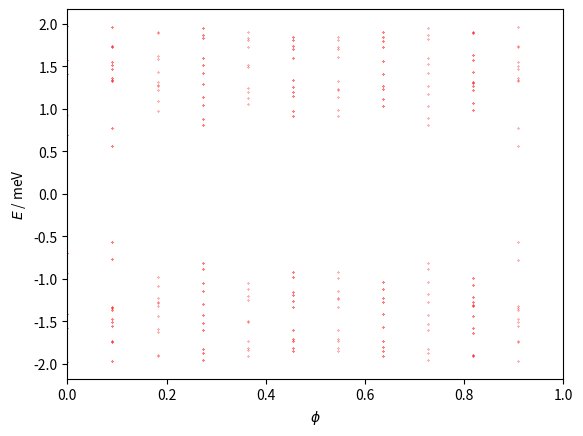

The matplotlib source for this figure: (Note: this script raises an exception after producing the figure.)
import numpy as np
import matplotlib.pyplot as plt
import sys


q = 11  # prime > 7


def matrix_eigenvalues(p, M):

    t1, t2, t2dash = 0.331, -0.01, 0.097
    k = [0, 0]
    a = 1
    c = np.sqrt(3) * a / 6
    eta = 3 * k[0] * M * a / 2
    alpha = float(p / q)

    matrix = np.zeros(shape=(M, M), dtype=np.complex128)

    def A(phi, m):
        return t2 * (2 * np.cos(4 * np.pi * phi * m + 12 * k[1] * c)
                     + 2 * np.cos(2 * np.pi * phi * (m - 3 / 2) + 6 * k[1] * c)
                     + 2 * np.cos(2 * np.pi * phi * (m + 3 / 2) + 6 * k[1] * c) + 3) \
               + t2dash * (-2 * np.cos(4 * np.pi * phi * m + 12 * k[1] * c)
                     - 2 * np.cos(2 * np.pi * phi * (m - 3 / 2) + 6 * k[1] * c)
                     - 2 * np.cos(2 * np.pi * phi * (m + 3 / 2) + 6 * k[1] * c) - 9)

    def B(phi, m):
        return t1 * (2 * np.exp(1j * np.pi * phi / 3) * np.cos(np.pi * phi * (m + 1 / 2) + 3 * k[1] * c))

    def C(phi):
        return t1 * np.exp(1j * np.pi * phi / 3)

    def D(phi, m):
        return t2 * (2 * np.cos(np.pi * phi * (m - 5 / 2) + 3 * k[1] * c)
                     + 2 * np.cos(np.pi * phi * (m + 7 / 2) + 3 * k[1] * c)
                     + 2 * np.cos(3 * np.pi * phi * (m - 1 / 2) + 9 * k[1] * c)
                     + 2 * np.cos(3 * np.pi * phi * (m + 3 / 2) + 9 * k[1] * c)) \
               + t2dash * (-2 * np.cos(np.pi * phi * (m - 5 / 2) + 3 * k[1] * c)
                     - 2 * np.cos(np.pi * phi * (m + 7 / 2) + 3 * k[1] * c)
                     - 2 * np.cos(3 * np.pi * phi * (m - 1 / 2) + 9 * k[1] * c)
                     - 2 * np.cos(3 * np.pi * phi * (m + 3 / 2) + 9 * k[1] * c))

    def G(phi, m):
        return t2 * (2 * np.cos(2 * np.pi * phi * (m + 1) + 6 * k[1] * c)
                     + 2 * np.cos(3 * np.pi * phi)) \
               + t2dash * (-2 * np.cos(2 * np.pi * phi * (m + 1) + 6 * k[1] * c)
                     - 2 * np.cos(3 * np.pi * phi))

    for i in range(M):
        matrix[i, i] = A(alpha, i + 1)
    for i in range(M - 1):
        matrix[i, i + 1] = B(alpha, i + 1)
        matrix[i + 1, i] = np.conj(B(alpha, i + 1))
    for i in range(M - 2):
        matrix[i, i + 2] = np.conj(C(alpha))
        matrix[i + 2, i] = C(alpha)
    for i in range(M - 3):
        matrix[i, i + 3] = D(alpha, i + 2)
        matrix[i + 3, i] = D(alpha, i + 2)
    for i in range(M - 6):
        matrix[i, i + 6] = G(alpha, i + 3)
        matrix[i + 6, i] = G(alpha, i + 3)

    # top-right
    matrix[0][M - 1] = np.conj(B(alpha, M))

    matrix[0][M - 2] = C(alpha)
    matrix[1][M - 1] = C(alpha)

    matrix[0][M - 3] = D(alpha, M - 1) * np.exp(-1j * eta)
    matrix[1][M - 2] = D(alpha, M) * np.exp(-1j * eta)
    matrix[2][M - 1] = D(alpha, 1) * np.exp(-1j * eta)

    matrix[0][M - 6] = G(alpha, M - 3)
    matrix[1][M - 5] = G(alpha, M - 2)
    matrix[2][M - 4] = G(alpha, M - 1)
    matrix[3][M - 3] = G(alpha, M)
    matrix[4][M - 2] = G(alpha, 1)
    matrix[5][M - 1] = G(alpha, 2)

    # bottom-left
    matrix[M - 1][0] = B(alpha, M) * np.exp(1j * eta)

    matrix[M - 2][0] = np.conj(C(alpha))
    matrix[M - 1][1] = np.conj(C(alpha))

    matrix[M - 3][0] = D(alpha, M - 1) * np.exp(1j * eta)
    matrix[M - 2][1] = D(alpha, M) * np.exp(1j * eta)
    matrix[M - 1][2] = D(alpha, 1) * np.exp(1j * eta)

    matrix[M - 6][0] = G(alpha, M - 3) * np.exp(1j * eta)
    matrix[M - 5][1] = G(alpha, M - 2) * np.exp(1j * eta)
    matrix[M - 4][2] = G(alpha, M - 1) * np.exp(1j * eta)
    matrix[M - 3][3] = G(alpha, M) * np.exp(1j * eta)
    matrix[M - 2][4] = G(alpha, 1)
    matrix[M - 1][5] = G(alpha, 2)

    lmbda = np.real(np.linalg.eigvals(matrix))

    eenergies = np.zeros(2 * len(lmbda))
    for i in range(len(lmbda)):
        eenergies[i] = +np.sqrt(3 + lmbda[i])
        eenergies[len(lmbda) + i] = -np.sqrt(3 + lmbda[i])

    return eenergies


if __name__ == '__main__':

    values = []

    for p in range(q):
        if p % 2 == 0:
            M = q
        else:
            M = 2 * q

        alpha = float(p/q)
        alpha_list = [alpha for i in range(2*M)]
        eigenvalues = matrix_eigenvalues(p, M)
        values.append((eigenvalues, alpha_list))

    ##########
    # Figure #
    ##########

    fig = plt.figure()
    ax = plt.subplot(1, 1, 1)
    for eigenvalues, alphas in values:
        ax.plot(alphas, eigenvalues, '.', color='r', markersize=0.5)

    ax.set_xlim([0, 1])
    ax.set_xlabel('$\phi$')
    ax.set_ylabel('$E$ / meV')

    plt.savefig("/home/<user>/Documents/papers/TBG/figures/complete_twist_q_13.png", bbox_inches='tight', dpi=300)
    plt.show()
